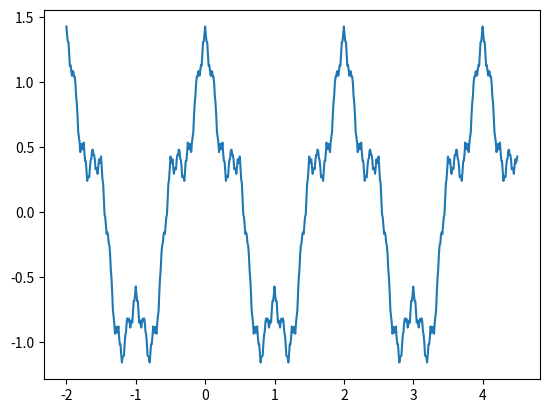

Here is the Python script that generated this plot:
import matplotlib.pyplot as plt
from math import cos, pi
import numpy as np

A=4
B=0.3

def func(x):
	y=x.copy()
	for i in range(len(x)):
		y[i] = sum([cos(pi*x[i]*A**j)*B**j for j in range(100)])
	return y

x=np.arange(-2,4.51,0.01)
plt.plot(x, func(x))
plt.show()